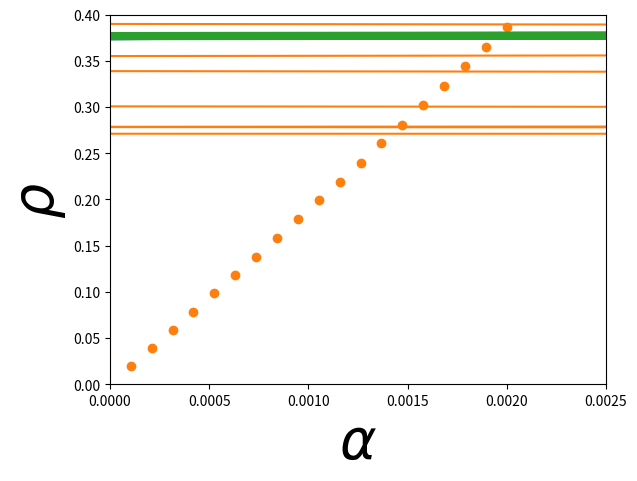

Recreate this plot in Python.
#!/usr/bin/env python
# coding: utf-8

# ## Precessão do periélio de Mercúrio
# As leis de Kepler foram desenvolvidas com base em medidas (extremamente acuradas) realizadas a olho nu. Quando equipamentos mais precisos para medição de posição e tempo foram desenvolvidos, ficou claro que a trajetória de Mercúrio não era como esperado uma elipse, mas sim uma elipse com um deslocamento contínuo em seu periélio.
# O deslocamento pode ser medido como de 566 *arco-segundos por século*. Posteriormente se descobriu que uma boa parte desse deslocamento é devida à influência dos outros planetas do sistema solar (além do Sol). Os cálculos prevêm o deslocamento de 523 arco-segundos por século. Resta então explicar aproximadamente 43 arco-segundos por século do deslocamento.
# A explicação somente surgiu com o desenvolvimento da teoria da relatividade geral, que altera a lei da gravitação. Considerando o fator mais significativo, a força de gravitação sobre Mercúrio fica adaptada para incluir fator relativístico da seguinte forma (escrita para a interação entre o Sol e Mercúrio):

# $$ F_G = \frac{GM_SM_M}{r^2}\left(1 + \frac{\alpha}{r^2}\right),$$
# 
# onde $\alpha\approx1.1\cdot10^{-8}\,\mathrm{UA}^2$ (para Mercúrio), $GM_S=4\pi^2\,\mathrm{UA}^3/\mathrm{ano}^2$ e a força é na direção radial para dentro (em direção ao Sol). Projetando a força nas direções cartesianas considerando o Sol na origem e Mercúrio no ponto $(x, y)$:
# 
# \begin{eqnarray}
# \frac{d^2x}{dt^2} & = & -\frac{GM_S}{r^3}\left(1 + \frac{\alpha}{r^2}\right)x\\
# \frac{d^2y}{dt^2} & = & -\frac{GM_S}{r^3}\left(1 + \frac{\alpha}{r^2}\right)y\\
# \end{eqnarray}
# 
# onde $r = \sqrt{x^2+y^2}.$
# 
# Para completar, usamos as seguintes condições iniciais com Mercúrio inicialmente no seu ponto mais afastado do Sol (veja seção 4.3 do livro *Computational Physics* de Giordano e Nakanishi para explicação das expressões):
# 
# \begin{eqnarray}
# x(0) & = & (1+e)a\\
# y(0) & = & 0\\
# v_x(0) & = & 0\\
# v_y(0) & = & \sqrt{\frac{GM_S(1-e)}{a(1+e)}},
# \end{eqnarray}
# 
# onde para Mercúrio $a \approx 0.39\,\mathrm{UA}$ (eixo maior da elipse) e $e\approx0.206$ (excentricidade).
# 
# ---


import numpy as np
import matplotlib.pyplot as plt
get_ipython().run_line_magic('matplotlib', 'inline')
from scipy.integrate import ode

ex=0.205
a=0.39
G=6.67408e-11
#Ms=1.989e30
G_Ms=39.48 #4pi²
ALPHA=0 # será necessário ? 



def deriv(t,xyuv,G_Ms,alpha): 
    x, y,u, v = xyuv
    R=np.sqrt(x**2+y**2)
    return [u, v, -G_Ms*x*(1+alpha/R**2)/R**3,-G_Ms*y*(1+alpha/R**2)/R**3]




#valores iniciais
x0=(1+ex)*a
y0=0
vx0=0
vy0=np.sqrt(G_Ms*(1-ex)/(a*(1+ex)))
iniciais=[x0,y0,vx0,vy0]

def integrador(func_derivadas,cond_iniciais,G_Ms,alpha,tempo_em_anos):
    t0=0
    dt=0.0001 #Assim como feito em Giordano
    r=ode(func_derivadas)
    r.set_initial_value(iniciais,t0)
    r.set_f_params(G_Ms,alpha)
    t2=[t0]
    xyuv_t=[iniciais] #lista para guardar os estados
    while r.successful() and t2[-1]<tempo_em_anos:
        new_t =r.t+ dt
        t2.append(new_t)
        new_xyuv=r.integrate(new_t)
        xyuv_t.append(new_xyuv)

    xyuv_t = np.array(xyuv_t) # Converte para array para indexação
    xs = xyuv_t[:,0]
    ys = xyuv_t[:,1]  
    vx = xyuv_t[:,2]
    vy = xyuv_t[:,3]
    
    pos_t=xs,ys,vx,vy,t2
    return pos_t



pos=integrador(deriv,iniciais,G_Ms,0,2.41096) #10 revoluções = 880 dias = 2.41096 anos(terrestres)
xs=pos[0]
ys=pos[1]
vx=pos[2]
vy=pos[3]
temp=pos[4]


plt.plot(xs,ys)
plt.xlabel("x (AU)",fontsize=20)
plt.ylabel("y (AU)",fontsize=20)
plt.show

# Vemos acima um gráfico em forma de uma elipse, como esperado pela órbita de mercúrio, com alpha = 0


pos2=integrador(deriv,iniciais,G_Ms,0.01,2.41096)
xs2=pos2[0]
ys2=pos2[1]


plt.plot(xs2,ys2)
plt.xlabel("x (UA)",fontsize=20)
plt.ylabel("y (UA)", fontsize=20)
plt.show


# Vemos claramente a precessão do periélio, sua grande expressividade vem do fato de usarmos um alpha relativamente grande (0.01) em relação ao alpha real de mercúrio!


pos3=integrador(deriv,iniciais,G_Ms,0.0001,4.82192) # o tempo agora é pra 20 revoluções, repare que o alpha agora é 0.0001
xs3=pos3[0]
ys3=pos3[1]
vx3=pos3[2]
vy3=pos3[3]


plt.plot(xs3,ys3)
plt.xlabel("x (UA)", fontsize=20)
plt.ylabel("y (UA)", fontsize=20)
plt.show


# Vemos uma certa espessura na órbita de mercúrio, infere-se ser devido a precessão do periélio, vemos claramente a dificuldade de detectar um grande efeito qualitativo quando usamos um alpha pequeno na ordem de 0.0001

def zero_func(func_de_derivadas,alpha): #Encontras os zeros das variações radiais, isto é, os máximos da órbita
  
    estados=integrador(func_de_derivadas,iniciais,G_Ms,alpha,4.82192)
    xs=estados[0]
    ys=estados[1]
    vxs=estados[2]
    vys=estados[3]
    tempos=estados[4]
    maximos=[]
    for i in range(1,len(xs)):
        var1 = xs[i]*vxs[i]+ys[i]*vys[i]  #Iéssimo valor da expressão das derivadas descrita no texto introdutório desse notebook
        var2 =  xs[i-1]*vxs[i-1]+ys[i-1]*vys[i-1] #(Iéssimo - 1) valor da expressão das derivadas
        
        if (var1*var2 <=0): # Verifica a mudança de sinal
            maxs=(xs[i],ys[i],tempos[i]) 
            maximos.append(maxs) #Guarda os valores de máximos
    
    return maximos



from scipy.optimize import curve_fit


def f(x,a,b):  # Descreve uma função linear para o curve_fit
    return a*x + b
 


mxs = zero_func(deriv,0.001)
mxs=np.array(mxs) #Converte array para indexação
x_m=mxs[:,0]
y_m=mxs[:,1]
t_m=mxs[:,2]


# Ao executar célula abaixo, veremos que haverá dois tipos de máximos, os para x>0 e x<0. Entretanto, precisamos apenas de um desses pontos, escolhe-se então os pontos para x<0, para isso basta fazer a cópia do mesmo vetor porém em passos de 2 a partir do primeiro valor negativo. Mesma lógica se mantém para "y_m" e "t_m".

x_m=x_m[1::2] #Realiza o processo descrito no texto acima
y_m=y_m[1::2]
t_m=t_m[1::2]
theta_1=np.arctan2(y_m,x_m) #Encontra-se finalmente os ângulos


x_m #Repare que agora apenas os valores negativos estão no array


plt.scatter(t_m,theta_1)
plt.xlabel("t (anos)", fontsize=20)
plt.ylabel(r'$\theta$ (radianos)', fontsize=20)

# Como era de se esperar, uma evolução linear do ângulo em função do tempos, passando pela origem. 




alphas=np.linspace(0,0.002,20)   
vetor=[]  #Perdão pela falta de criatividade do nome da variável! É apenas uma variável pra armazenar os rhos e os alphas   
vetor_new=[] #Apenas um vetor auxiliar
for i in range(1,len(alphas)):  
    zeros = zero_func(deriv,alphas[i])
    zeros=np.array(zeros)

    x_max=zeros[:,0]
    y_max=zeros[:,1]
    t_max=zeros[:,2]

    x_max=x_max[1::2]
    y_max=y_max[1::2]
    t_max=t_max[1::2]

    theta=np.arctan2(y_max,x_max)

    popt,pcov=curve_fit(f,t_max,theta) #Acha o rho para um determinado alpha


    vetor_new=(alphas[i],popt[0]) 
    vetor.append(vetor_new) #Armazena o iéssimo alpha e seu valor correspondenye de rho
vetor=np.array(vetor)

x_data=vetor[:,0] #extrai os alphas
y_data=vetor[:,1] #extrai os rhos

#x_data e y_data são apenas nomes genéricos para, não confundir com as coordenadas espaciais (x,y)!


plt.scatter(x_data,y_data)
plt.axis([0,0.0025,0,0.40])
plt.xlabel(r'$\alpha$', fontsize=40)
plt.ylabel(r'$\rho$', fontsize=40)
plt.show

# Como era de se esperar, vemos um gráfico linear  passando pela origem
popt_new,whatever=curve_fit(f,x_data,y_data) #Encontra-se agora o valor da constante linear entre rho e alpha
convertido=np.rad2deg(popt_new[0]) #Converte-se para radianos


convertido=convertido*3600 #Converte-se para arcsegundos


def mercury_precession(c): #Calcular a taxa de precessão por século por alpha, o fator de 100 é para converter para séculos
    alpha_mercury=1.1e-8
    return c*alpha_mercury*100

mercury_precession(convertido)
# Valor encontrado arredondando é 44 arcsegundos por século. O valor encontrado na literatura é de 43 arcsegundos por século.
